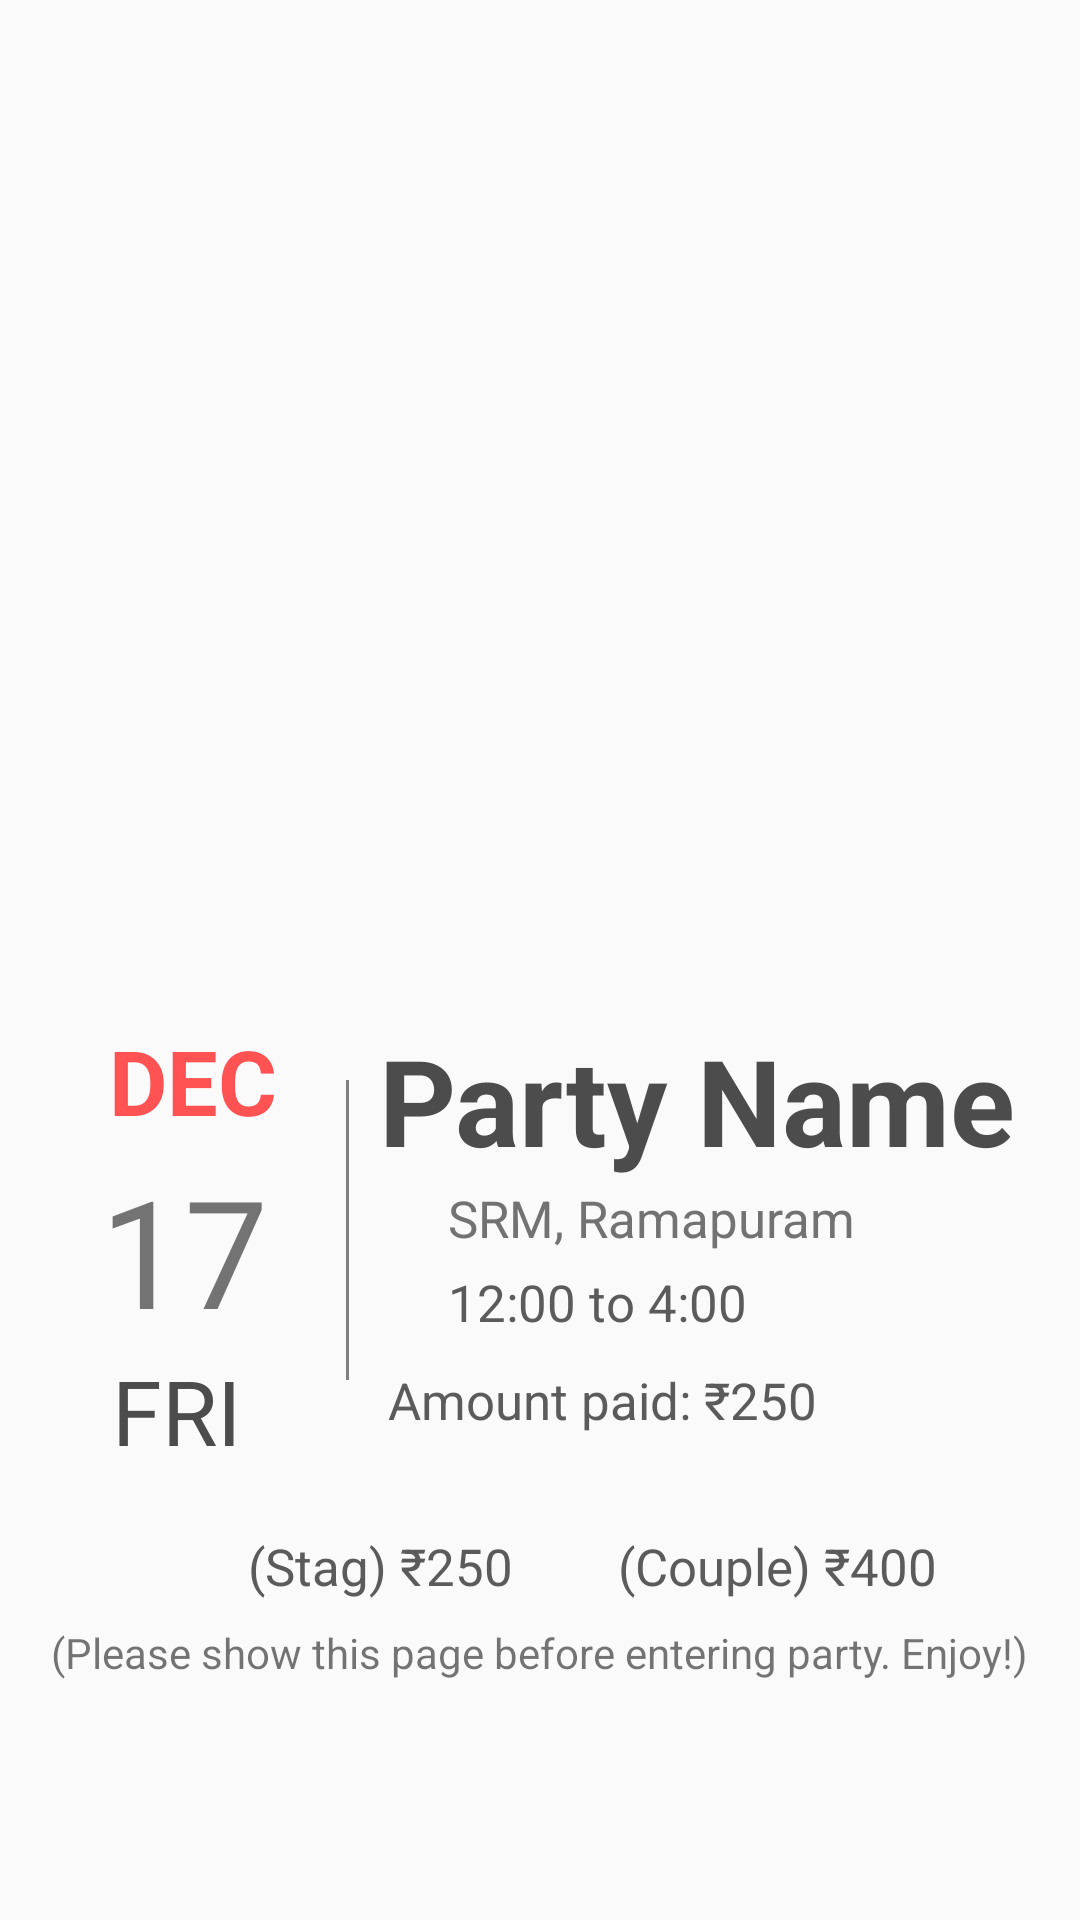

The Android layout XML behind this screen, and the referenced resources:
<!-- AndroidManifest.xml: application theme AppTheme -->
<!-- res/layout/activity_ticket_detailed.xml -->
<?xml version="1.0" encoding="utf-8"?>
<ScrollView xmlns:android="http://schemas.android.com/apk/res/android"
    android:layout_width="match_parent"
    android:layout_height="match_parent">

  <RelativeLayout xmlns:android="http://schemas.android.com/apk/res/android"
      xmlns:app="http://schemas.android.com/apk/res-auto"
      xmlns:tools="http://schemas.android.com/tools"
      android:layout_width="match_parent"
      android:layout_height="match_parent"
      tools:context="partyyy.com.notadeveloper.app.partyyy.detailedpartyactivity">


    <ImageView
        android:layout_width="match_parent"
        android:layout_height="150dp"
        android:id="@+id/iv"
        android:scaleType="fitXY"
        android:background="@drawable/ima"
        android:layout_alignParentTop="true"
        android:layout_alignParentLeft="true"
    />
    <ImageView
        android:layout_width="150dp"
        android:layout_height="150dp"
        android:id="@+id/qr"
        android:layout_below="@+id/iv"
        android:layout_centerHorizontal="true"
        android:layout_marginTop="20dp"
        android:scaleType="fitXY"/>
    <RelativeLayout
        android:layout_width="wrap_content"
        android:layout_height="wrap_content"
        android:id="@+id/rel"
        android:layout_below="@+id/qr"
        android:layout_centerHorizontal="true">


      <TextView
          android:layout_width="wrap_content"
          android:layout_height="wrap_content"
          android:textStyle="bold"
          android:text="DEC"
          android:textSize="30dp"
          android:textColor="@color/colorAccent"

          android:layout_marginLeft="15dp"
          android:layout_marginTop="20dp"
          android:id="@+id/month"/>
      <TextView
          android:layout_width="wrap_content"
          android:layout_height="wrap_content"
          android:text="17"
          android:layout_below="@+id/month"
          android:layout_marginLeft="12dp"
          android:layout_marginTop="3dp"
          android:textSize="50dp"
          android:id="@+id/date"
      />
      <TextView
          android:layout_width="wrap_content"
          android:layout_height="wrap_content"
          android:text="FRI"
          android:textSize="30dp"
          android:layout_below="@+id/date"
          android:textColor="#4C4C4C"
          android:layout_marginLeft="16dp"
          android:id="@+id/day"/>
      <RelativeLayout
          android:layout_width="1dp"
          android:layout_height="100dp"
          android:background="#808080"
          android:layout_toRightOf="@+id/month"

          android:layout_marginTop="40dp"
          android:layout_marginLeft="23dp"
          android:id="@+id/line">

      </RelativeLayout>
      <TextView
          android:layout_width="wrap_content"
          android:layout_height="wrap_content"
          android:text="Party Name"
          android:textStyle="bold"

          android:layout_toRightOf="@+id/line"
          android:layout_marginLeft="10dp"
          android:layout_marginTop="20dp"
          android:textSize="40dp"
          android:textColor="#4C4C4C"
          android:id="@+id/pname"
      />
      <ImageView
          android:layout_width="22dp"
          android:layout_height="22dp"
          android:layout_below="@+id/pname"
          android:layout_toRightOf="@+id/line"
          android:layout_marginLeft="8dp"
          android:layout_marginTop="2dp"
          app:srcCompat="@drawable/ic_location_on_black_24dp"
          android:tint="#727272"
          android:id="@+id/locicon"
      />
      <TextView
          android:layout_width="wrap_content"
          android:layout_height="wrap_content"
          android:text="SRM, Ramapuram"
          android:textSize="17dp"
          android:layout_below="@+id/pname"
          android:layout_toRightOf="@+id/locicon"
          android:layout_alignBottom="@+id/locicon"
          android:gravity="bottom"
          android:layout_marginLeft="3dp"
          android:id="@+id/loct"
          android:textColor="#727272"/>
      <ImageView
          android:layout_width="22dp"
          android:layout_height="22dp"
          android:layout_below="@+id/locicon"
          android:layout_toRightOf="@+id/line"
          android:layout_marginLeft="8dp"
          android:layout_marginTop="6dp"
          app:srcCompat="@drawable/ic_access_time_black_24dp"
          android:tint="#5b5b5b"
          android:id="@+id/timicon"
      />
      <TextView
          android:layout_width="wrap_content"
          android:layout_height="wrap_content"
          android:text="12:00 to 4:00"
          android:textSize="17dp"
          android:layout_below="@+id/loct"
          android:layout_toRightOf="@+id/locicon"
          android:layout_alignBottom="@+id/timicon"
          android:gravity="bottom"
          android:layout_marginLeft="3dp"
          android:textColor="#5b5b5b"
          android:id="@+id/timet"/>
      <TextView
          android:layout_width="wrap_content"
          android:layout_height="wrap_content"
          android:text="Amount paid: ₹250"
          android:textSize="17dp"
          android:layout_below="@+id/timet"
          android:layout_marginLeft="5dp"
          android:textColor="#5b5b5b"
          android:id="@+id/totprice"
          android:layout_alignLeft="@+id/timicon"
          android:layout_marginTop="10dp"/>
      <RelativeLayout
          android:layout_width="wrap_content"
          android:layout_height="wrap_content"
          android:layout_centerHorizontal="true"
          android:id="@+id/fgh"
          android:layout_below="@id/day"
          android:layout_marginTop="15dp">
        <ImageView
            android:layout_width="22dp"
            android:layout_height="22dp"
            android:layout_marginLeft="8dp"
            android:layout_marginTop="6dp"
            app:srcCompat="@drawable/man"
            android:tint="#727272"
            android:id="@+id/stagicon"
        />
        <TextView
            android:layout_width="wrap_content"
            android:layout_height="wrap_content"
            android:text="(Stag) ₹250"
            android:textSize="17dp"
            android:layout_toRightOf="@+id/stagicon"
            android:layout_alignBottom="@+id/stagicon"
            android:gravity="bottom"
            android:layout_marginLeft="5dp"
            android:textColor="#5b5b5b"
            android:id="@+id/stagprice"/>
        <ImageView
            android:layout_width="22dp"
            android:layout_height="22dp"
            android:layout_toRightOf="@+id/stagprice"
            android:layout_marginLeft="8dp"
            android:layout_marginTop="6dp"
            app:srcCompat="@drawable/couple"
            android:tint="#727272"
            android:id="@+id/coupleicon"
        />
        <TextView
            android:layout_width="wrap_content"
            android:layout_height="wrap_content"
            android:text="(Couple) ₹400"
            android:textSize="17dp"
            android:layout_toRightOf="@+id/coupleicon"
            android:layout_alignBottom="@+id/coupleicon"
            android:gravity="bottom"
            android:layout_marginLeft="5dp"
            android:textColor="#5b5b5b"
            android:id="@+id/coupleprice"/>

      </RelativeLayout>

    </RelativeLayout>
    <TextView
        android:layout_width="wrap_content"
        android:layout_height="wrap_content"
        android:layout_centerHorizontal="true"
        android:layout_below="@+id/rel"
        android:text="(Please show this page before entering party. Enjoy!)"
        android:layout_marginTop="8dp"
        android:layout_marginBottom="10dp"/>
  </RelativeLayout>
</ScrollView>
<!-- resources referenced by this layout -->
<resources>
  <color name="colorAccent">#ff5252</color>
  <!-- drawable ic_access_time_black_24dp (drawable) -->
  <vector xmlns:android="http://schemas.android.com/apk/res/android"
      android:width="24dp"
      android:height="24dp"
      android:viewportWidth="24.0"
      android:viewportHeight="24.0">
    <path
        android:fillColor="#FFFFFF"
        android:pathData="M11.99,2C6.47,2 2,6.48 2,12s4.47,10 9.99,10C17.52,22 22,17.52 22,12S17.52,2 11.99,2zM12,20c-4.42,0 -8,-3.58 -8,-8s3.58,-8 8,-8 8,3.58 8,8 -3.58,8 -8,8zM12.5,7H11v6l5.25,3.15 0.75,-1.23 -4.5,-2.67z"/>
  </vector>
  <!-- drawable ic_location_on_black_24dp (drawable) -->
  <vector xmlns:android="http://schemas.android.com/apk/res/android"
      android:width="24dp"
      android:height="24dp"
      android:viewportWidth="24.0"
      android:viewportHeight="24.0">
    <path
        android:fillColor="#FFFFFF"
        android:pathData="M12,2C8.13,2 5,5.13 5,9c0,5.25 7,13 7,13s7,-7.75 7,-13c0,-3.87 -3.13,-7 -7,-7zM12,11.5c-1.38,0 -2.5,-1.12 -2.5,-2.5s1.12,-2.5 2.5,-2.5 2.5,1.12 2.5,2.5 -1.12,2.5 -2.5,2.5z"/>
  </vector>
  <style name="AppTheme" parent="Theme.AppCompat.Light.DarkActionBar">
      
      <item name="colorPrimary">@color/colorPrimary</item>
      <item name="colorPrimaryDark">@color/colorPrimaryDark</item>
      <item name="colorAccent">@color/colorAccent</item>
    </style>
  <color name="colorPrimary">#000000</color>
  <color name="colorPrimaryDark">#000000</color>
</resources>
